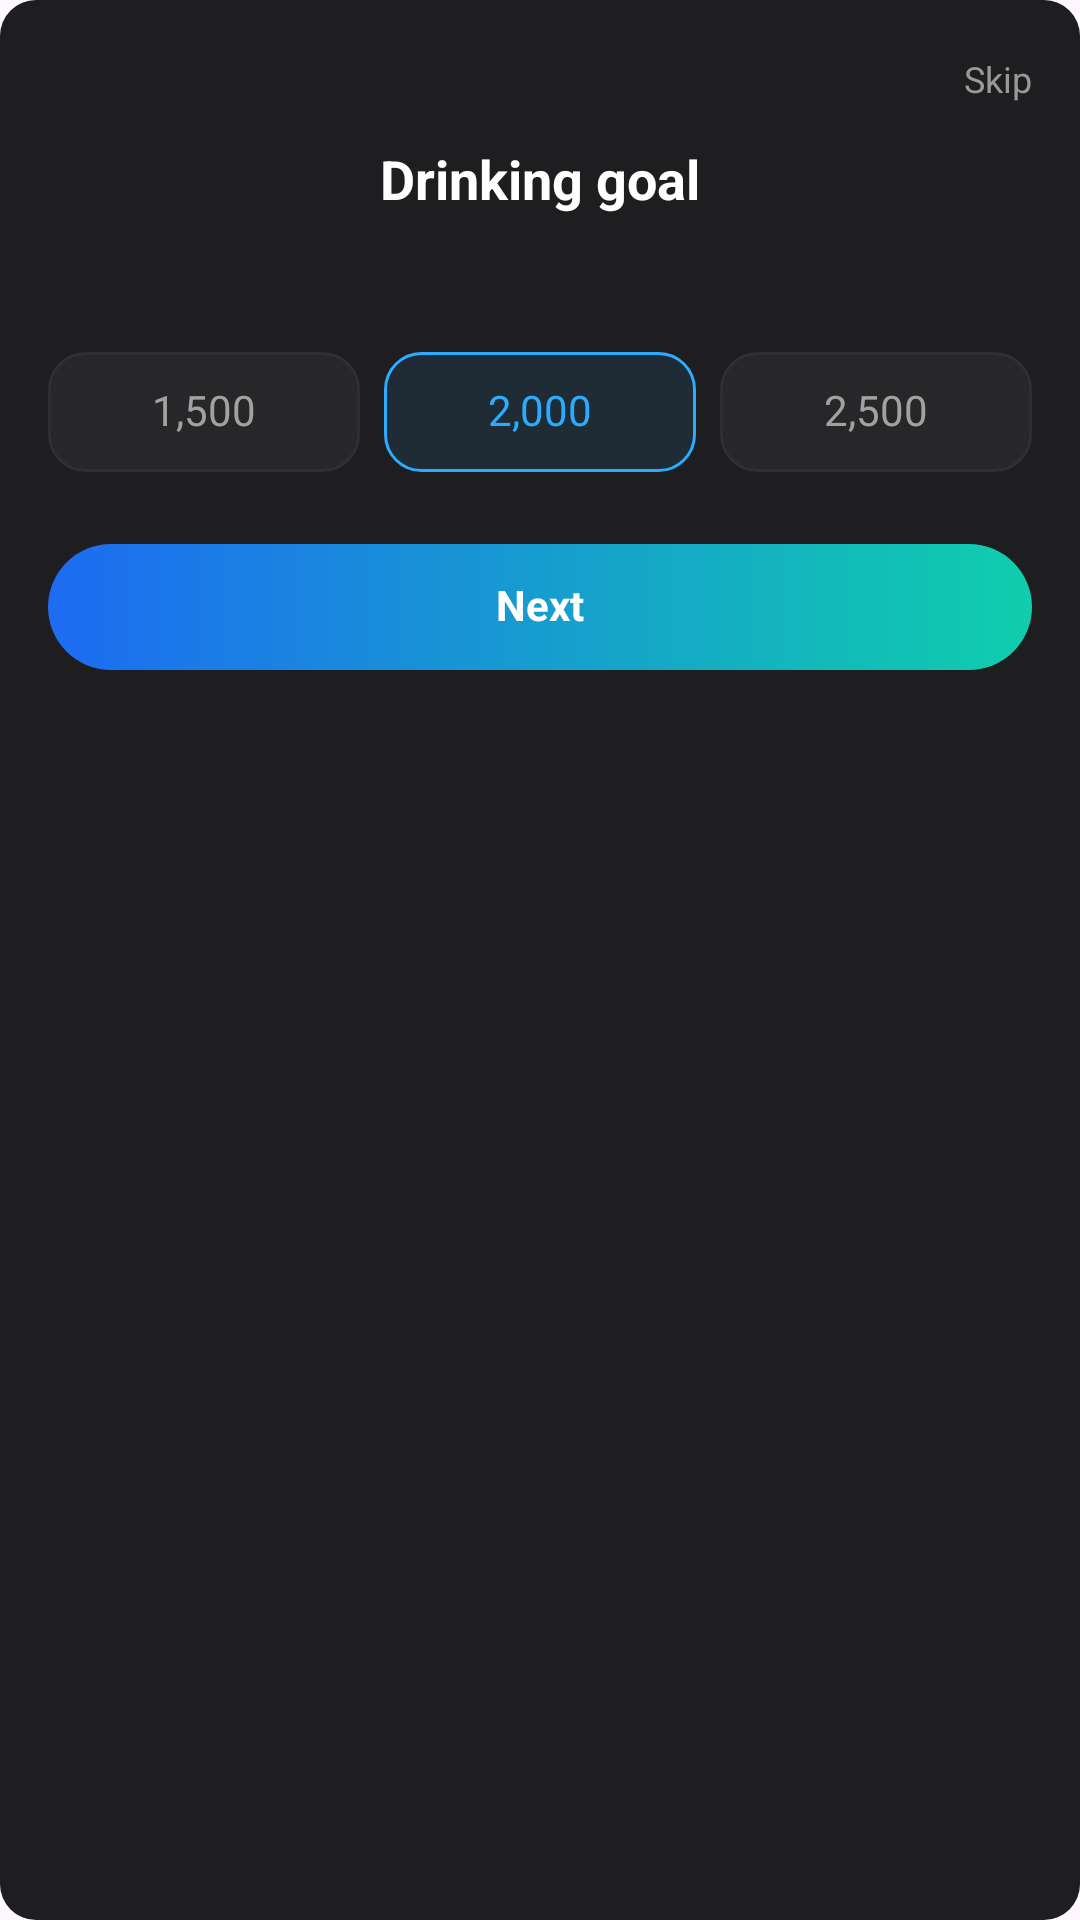

Layout XML and referenced resources for this Android screen:
<!-- AndroidManifest.xml: application theme Theme.LCB_Template -->
<!-- res/layout/dialog_water_goal.xml -->
<LinearLayout xmlns:android="http://schemas.android.com/apk/res/android"
    android:id="@+id/water_goal_dialog"
    android:layout_width="match_parent"
    android:layout_height="wrap_content"
    android:background="@drawable/bg_water_goal_dialog"
    android:orientation="vertical"
    android:paddingStart="16dp"
    android:paddingTop="20dp"
    android:paddingEnd="16dp"
    android:paddingBottom="20dp">

    <TextView
        android:id="@+id/skip_text"
        android:layout_width="wrap_content"
        android:layout_height="wrap_content"
        android:layout_gravity="end"
        android:fontFamily="sans"
        android:includeFontPadding="false"
        android:text="@string/hydrate_goal_skip"
        android:textColor="#FF999999"
        android:textSize="12sp" />

    <LinearLayout
        android:layout_width="match_parent"
        android:layout_height="wrap_content"
        android:layout_marginTop="16dp"
        android:gravity="center_horizontal"
        android:orientation="vertical">

        <TextView
            android:id="@+id/title_text"
            android:layout_width="match_parent"
            android:layout_height="wrap_content"
            android:fontFamily="sans"
            android:gravity="center"
            android:includeFontPadding="false"
            android:text="@string/hydrate_goal_title"
            android:textColor="#FFFFFFFF"
            android:textSize="18sp"
            android:textStyle="bold" />

        <TextView
            android:id="@+id/recommendation_text"
            android:layout_width="match_parent"
            android:layout_height="wrap_content"
            android:layout_marginTop="10dp"
            android:fontFamily="sans"
            android:gravity="center"
            android:includeFontPadding="false"
            android:lineSpacingExtra="0dp"
            android:textColor="#FF999999"
            android:textSize="14sp" />

        <LinearLayout
            android:id="@+id/goal_options"
            android:layout_width="match_parent"
            android:layout_height="wrap_content"
            android:layout_marginTop="20dp"
            android:baselineAligned="false"
            android:gravity="center"
            android:orientation="horizontal">

            <TextView
                android:id="@+id/goal_option_1500"
                android:layout_width="0dp"
                android:layout_height="40dp"
                android:layout_weight="1"
                android:background="@drawable/bg_water_goal_option"
                android:fontFamily="sans"
                android:gravity="center"
                android:includeFontPadding="false"
                android:text="1,500"
                android:textColor="#FFA1A1A1"
                android:textSize="14sp" />

            <TextView
                android:id="@+id/goal_option_2000"
                android:layout_width="0dp"
                android:layout_height="40dp"
                android:layout_marginStart="8dp"
                android:layout_weight="1"
                android:background="@drawable/bg_water_goal_option_selected"
                android:fontFamily="sans"
                android:gravity="center"
                android:includeFontPadding="false"
                android:text="2,000"
                android:textColor="#FF2CABFF"
                android:textSize="14sp" />

            <TextView
                android:id="@+id/goal_option_2500"
                android:layout_width="0dp"
                android:layout_height="40dp"
                android:layout_marginStart="8dp"
                android:layout_weight="1"
                android:background="@drawable/bg_water_goal_option"
                android:fontFamily="sans"
                android:gravity="center"
                android:includeFontPadding="false"
                android:text="2,500"
                android:textColor="#FFA1A1A1"
                android:textSize="14sp" />
        </LinearLayout>

        <TextView
            android:id="@+id/next_button"
            android:layout_width="match_parent"
            android:layout_height="42dp"
            android:layout_marginTop="24dp"
            android:background="@drawable/bg_hydrate_drink_button"
            android:fontFamily="sans"
            android:gravity="center"
            android:includeFontPadding="false"
            android:text="@string/hydrate_goal_next"
            android:textColor="#FFFFFFFF"
            android:textSize="14sp"
            android:textStyle="bold" />
    </LinearLayout>
</LinearLayout>
<!-- resources referenced by this layout -->
<resources>
  <!-- drawable bg_hydrate_drink_button (drawable) -->
  <shape xmlns:android="http://schemas.android.com/apk/res/android"
      android:shape="rectangle">
      <gradient
          android:angle="0"
          android:endColor="#10CEAC"
          android:startColor="#1D6BF2" />
      <corners android:radius="100dp" />
  </shape>
  <!-- drawable bg_water_goal_dialog (drawable) -->
  <shape xmlns:android="http://schemas.android.com/apk/res/android"
      android:shape="rectangle">
      <solid android:color="#1E1E20" />
      <corners android:radius="12dp" />
  </shape>
  <!-- drawable bg_water_goal_option (drawable) -->
  <shape xmlns:android="http://schemas.android.com/apk/res/android"
      android:shape="rectangle">
      <solid android:color="#272729" />
      <stroke
          android:width="1dp"
          android:color="#2E2E33" />
      <corners android:radius="12dp" />
  </shape>
  <!-- drawable bg_water_goal_option_selected (drawable) -->
  <shape xmlns:android="http://schemas.android.com/apk/res/android"
      android:shape="rectangle">
      <solid android:color="#1F2C36" />
      <stroke
          android:width="1dp"
          android:color="#2CABFF" />
      <corners android:radius="12dp" />
  </shape>
  <string name="hydrate_goal_next">Next</string>
  <string name="hydrate_goal_skip">Skip</string>
  <string name="hydrate_goal_title">Drinking goal</string>
  <style name="Theme.LCB_Template" parent="Base.Theme.LCB_Template" />
  <style name="Base.Theme.LCB_Template" parent="Theme.Material3.DayNight.NoActionBar">
          
          
      </style>
</resources>
